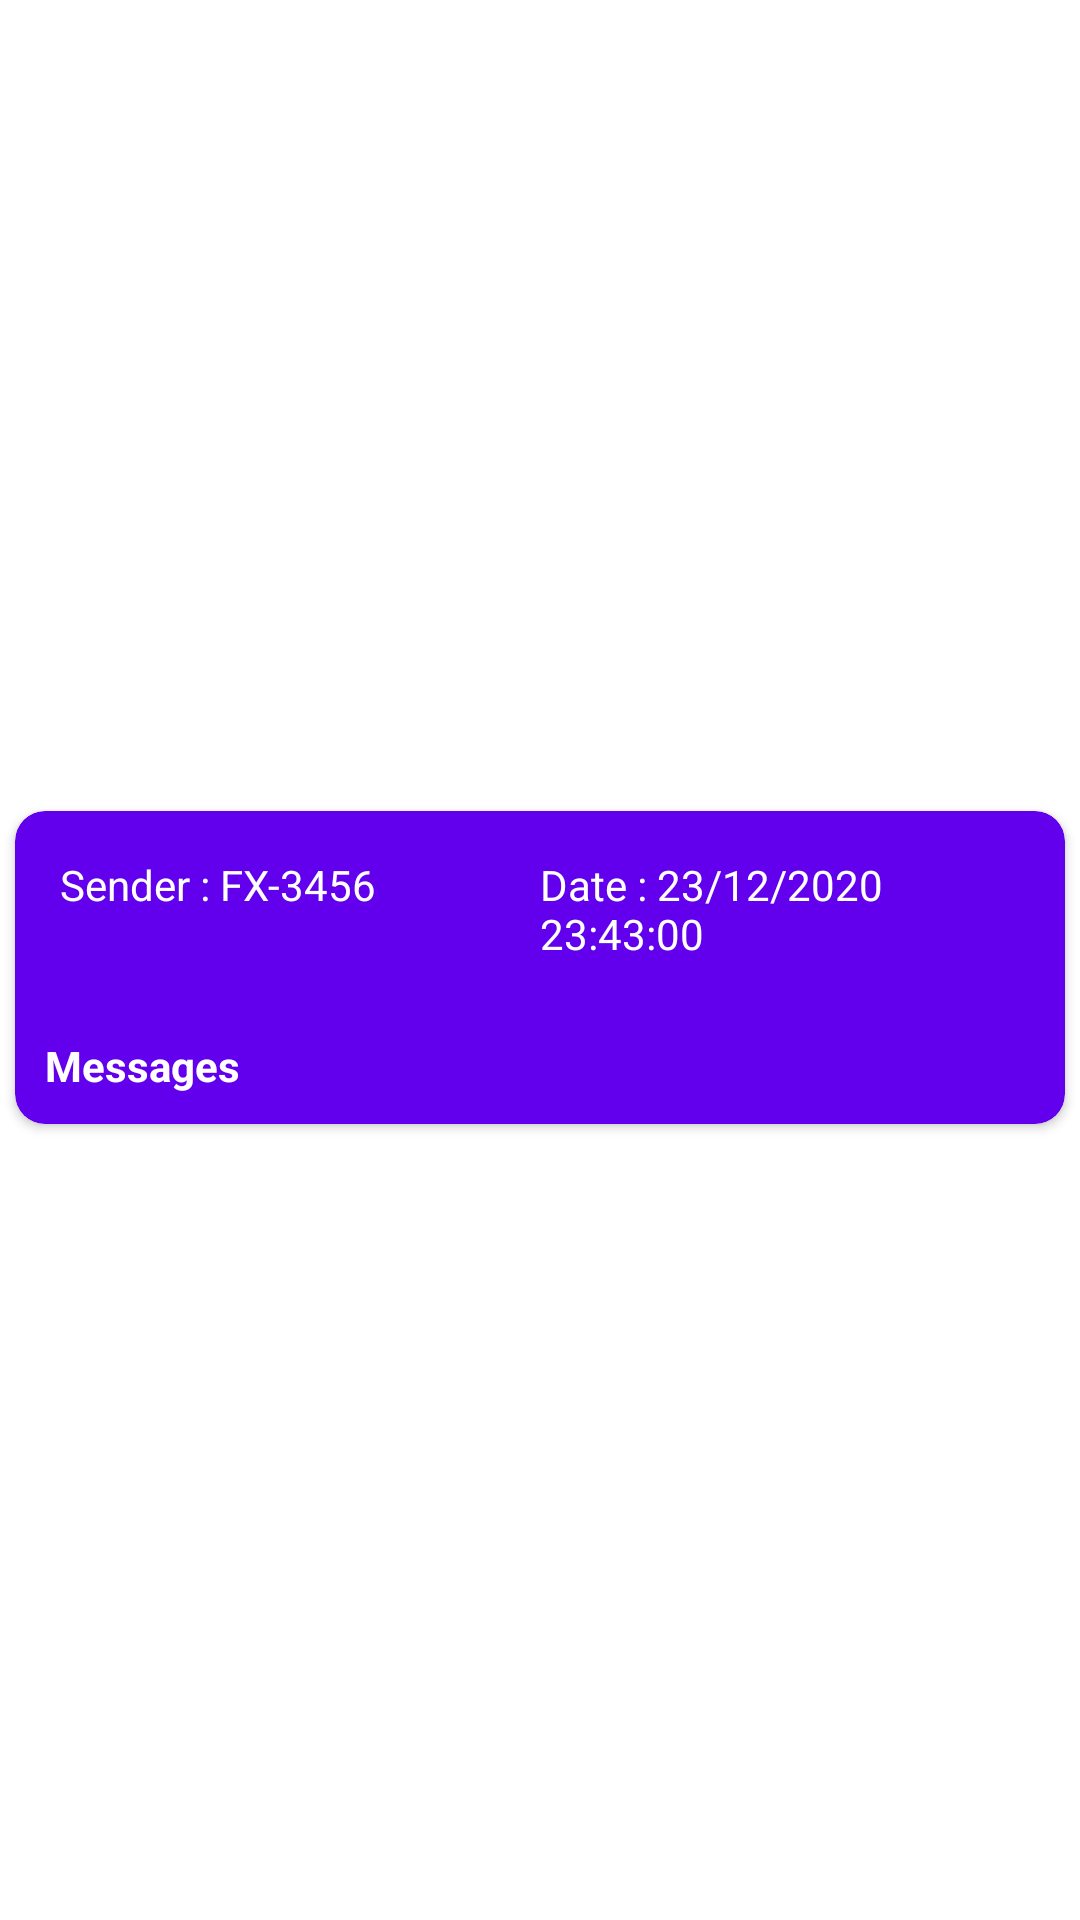

Here is an Android app screen rendered from its layout file. Give the layout XML and the strings, colors and styles it references.
<!-- AndroidManifest.xml: application theme Theme.OTPREADER -->
<!-- res/layout/list_messages.xml -->
<?xml version="1.0" encoding="utf-8"?>

<LinearLayout
    android:id="@+id/ll_users"
    android:gravity="center"
    android:layout_gravity="center"
    xmlns:android="http://schemas.android.com/apk/res/android"
    android:layout_width="match_parent"
    android:layout_height="wrap_content"
    xmlns:app="http://schemas.android.com/apk/res-auto"
    android:orientation="vertical">
    <androidx.cardview.widget.CardView
        android:foregroundGravity="center"
        android:layout_gravity="center"
        app:cardBackgroundColor="@color/design_default_color_primary"
        android:layout_marginTop="5dp"
        android:layout_marginEnd="5dp"
        android:layout_marginStart="5dp"
        app:cardCornerRadius="10dp"
        android:layout_width="match_parent"
        android:layout_height="wrap_content">
        <LinearLayout
            android:gravity="center"
            android:layout_gravity="center"
            android:minHeight="64dp"
            android:layout_width="match_parent"
            android:layout_height="wrap_content"
            android:orientation="vertical">
            <LinearLayout
                android:padding="5dp"
                android:layout_margin="10dp"
                android:layout_width="match_parent"
                android:layout_height="wrap_content"
                android:orientation="horizontal">
                <TextView
                    android:id="@+id/tv_sender"
                    android:text="Sender : FX-3456"
                    android:textColor="@android:color/white"
                    android:layout_width="0dp"
                    android:layout_weight=".5"
                    android:layout_height="wrap_content"/>
                <TextView
                    android:id="@+id/tv_date"
                    android:text="Date : 23/12/2020 23:43:00"
                    android:textColor="@android:color/white"
                    android:layout_width="0dp"
                    android:layout_weight=".5"
                    android:layout_height="wrap_content"/>
            </LinearLayout>
            <TextView
                android:padding="10dp"
                android:gravity="center|start"
                android:id="@+id/tv_message"
                android:textColor="@android:color/white"
                android:textStyle="bold"
                android:textSize="14sp"
                android:text="Messages"
                android:layout_gravity="center|start"
                android:layout_width="wrap_content"
                android:layout_height="wrap_content"/>
        </LinearLayout>
    </androidx.cardview.widget.CardView>
</LinearLayout>
<!-- resources referenced by this layout -->
<resources>
  <style name="Theme.OTPREADER" parent="Theme.MaterialComponents.DayNight.DarkActionBar">
          
          <item name="colorPrimary">@color/purple_500</item>
          <item name="colorPrimaryVariant">@color/purple_700</item>
          <item name="colorOnPrimary">@color/white</item>
          
          <item name="colorSecondary">@color/teal_200</item>
          <item name="colorSecondaryVariant">@color/teal_700</item>
          <item name="colorOnSecondary">@color/black</item>
          
          <item name="android:statusBarColor" tools:targetApi="l">?attr/colorPrimaryVariant</item>
          
      </style>
  <!-- not gathered from this repository: default colours our renderer supplied (Android Studio template values) -->
  <color name="purple_500">#FF6200EE</color>
  <color name="purple_700">#FF3700B3</color>
  <color name="teal_200">#FF03DAC5</color>
  <color name="teal_700">#FF018786</color>
  <color name="black">#FF000000</color>
  <color name="white">#FFFFFFFF</color>
</resources>
